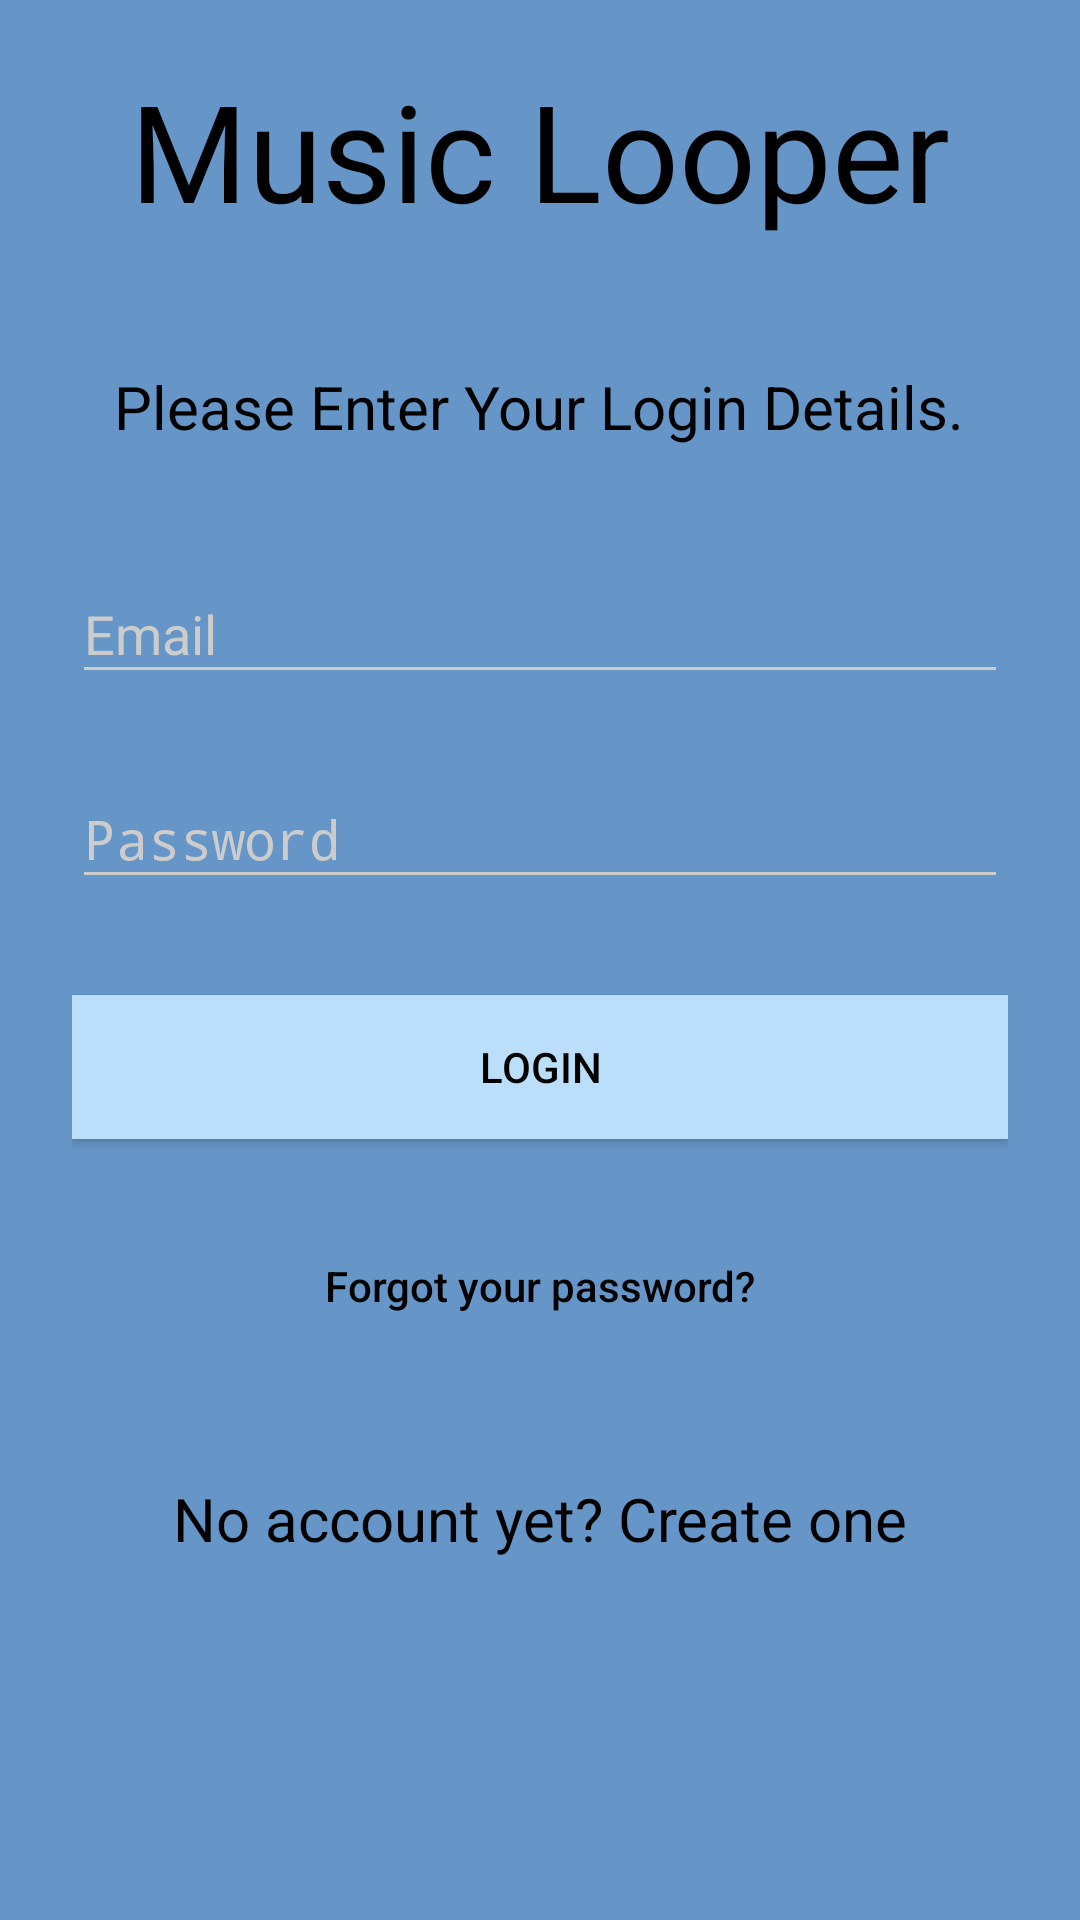

The Android layout XML behind this screen, and the referenced resources:
<!-- AndroidManifest.xml: activity theme AppTheme.Dark -->
<!-- res/layout/activity_login.xml -->
<?xml version="1.0" encoding="utf-8"?>

<ScrollView xmlns:android="http://schemas.android.com/apk/res/android"
    android:layout_width="fill_parent"
    android:layout_height="fill_parent"
    android:background="#6696C8"
    android:fitsSystemWindows="true">

    <LinearLayout
        android:layout_width="match_parent"
        android:layout_height="match_parent"

        android:orientation="vertical"
        android:paddingLeft="24dp"
        android:paddingRight="24dp"
        android:paddingTop="20dp">

        <TextView
            android:layout_width="wrap_content"
            android:layout_height="72dp"
            android:textSize="45sp"
            android:textColor="@android:color/black"
            android:layout_gravity="center_horizontal"
            android:text="Music Looper" />

        <TextView
            android:layout_marginTop="30dp"
            android:textSize="20sp"
            android:layout_width="wrap_content"
            android:layout_height="wrap_content"
            android:textColor="@android:color/black"
            android:layout_gravity="center_horizontal"
            android:text="Please Enter Your Login Details." />



        
        <android.support.design.widget.TextInputLayout
            android:layout_width="match_parent"
            android:layout_height="wrap_content"
            android:layout_marginBottom="8dp"
            android:layout_marginTop="30dp">

            <EditText
                android:id="@+id/input_email"
                android:layout_width="match_parent"
                android:layout_height="wrap_content"
                android:hint="Email"
                android:textCursorDrawable="@null"
                android:textColor="@color/black"
                android:inputType="textEmailAddress" />
        </android.support.design.widget.TextInputLayout>

        
        <android.support.design.widget.TextInputLayout
            android:layout_width="match_parent"
            android:layout_height="wrap_content"
            android:layout_marginBottom="8dp"
            android:layout_marginTop="8dp">

            <EditText
                android:id="@+id/input_password"
                android:layout_width="match_parent"
                android:layout_height="wrap_content"
                android:hint="Password"
                android:textCursorDrawable="@null"
                android:textColor="@color/black"
                android:inputType="textPassword" />
        </android.support.design.widget.TextInputLayout>

        <android.support.v7.widget.AppCompatButton
            android:id="@+id/btn_login"
            android:layout_width="fill_parent"
            android:layout_height="wrap_content"
            android:layout_marginTop="24dp"
            android:padding="12dp"
            android:gravity="center"
            android:textColor="@color/black"
            android:background="#BBDEFB"
            android:text="Login" />
        <Button
            android:id="@+id/btn_reset_password"
            android:layout_width="fill_parent"
            android:layout_height="wrap_content"
            android:layout_marginTop="25dp"
            android:background="@null"
            android:text="@string/btn_forgot_password"
            android:textAllCaps="false"
            android:textColor="@color/black" />
        <TextView
            android:id="@+id/link_signup"
            android:layout_width="fill_parent"
            android:layout_height="wrap_content"
            android:layout_marginTop="40dp"
            android:gravity="center"
            android:textColor="@color/black"
            android:text="No account yet? Create one"
            android:textSize="20sp" />

    </LinearLayout>
</ScrollView>
<!-- resources referenced by this layout -->
<resources>
  <color name="black">#000000</color>
  <string name="btn_forgot_password">Forgot your password?</string>
  <style name="AppTheme.Dark" parent="Theme.AppCompat.NoActionBar">
          <item name="colorPrimary">#6696C8</item>
          <item name="colorPrimaryDark">#6696C8</item>
          <item name="colorAccent">@color/accent</item>
  
  
          <item name="colorControlNormal">@color/iron</item>
          <item name="colorControlActivated">@color/white</item>
          <item name="colorControlHighlight">#000</item>
          <item name="android:textColorHint">@color/iron</item>
  
          <item name="colorButtonNormal">@color/primary_darker</item>
          <item name="android:colorButtonNormal">@color/primary_darker</item>
      </style>
  <color name="accent">#FFC107</color>
  <color name="iron">#CCCCCC</color>
  <color name="white">#FFFFFF</color>
  <color name="primary_darker">#6696C8</color>
</resources>
